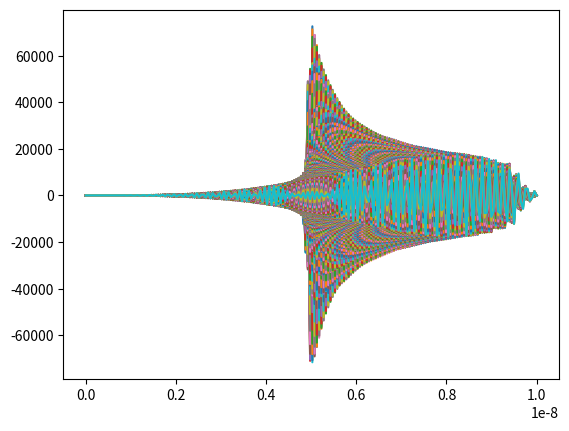

Reproduce this figure in Python.
import numpy as np
import math as mt
import cmath as cmt
import matplotlib.pyplot as mp
from scipy.interpolate import InterpolatedUnivariateSpline

# Éste algortimo trata de resolver la Ecuación de Schrodinger unidimensional
# para una particula libre con condiciones de contorno Psi (0) = Psi (L) = 0
# para todo t y Psi(x,t=0)=f(x)
# Se emplea el método de Crank-Nicolson basado en el método de Diferencias
# Finitas y el método Implícito

# 1 Definimos las constantes del problema, los pasos espaciales y temporales y
#   los vectores donde guardaremos la posición y el tiempo

m = 9.109e-31

hbar = 1.055e-34

sigma = 1.0e-10

kappa = 5.0e10

L = 1.0e-8

N = 200

a = L / N

t1 = 0.0

t2 = 2e-15

M = 1000

h = ( t2 -t1 ) / M

x0 = L / 2

x = np.linspace ( 0 , L , N )

t = np.linspace ( t1 , t2 , M )

# 2 Definimos los valores de las matrices tridiagonales A y B , fijamos el
#   valor inicial para Psi (Psi(x,t=0)) , el vector b donde incluimos los 
#   valores de los extremos para tener un sistema de ecuaciones cuadrado

a1 = ( 1 + ( 1j * h * hbar ) / ( 2 * m * a * a ) )

a2 = - ( 1j * h * hbar ) / ( 4 * m * a * a )

b1 = ( 1 - ( 1j * h * hbar ) / ( 2 * m * a * a ) )

b2 =  ( 1j * h * hbar ) / ( 4 * m * a * a )

Psi = np.exp ( - ( x - x0 ) ** 2 / ( 2 * sigma ** 2 ) ) * np.exp (1j * kappa * x )

Psi [ 0 ] , Psi [ N - 1 ] = 0.0 , 0.0

A = np.zeros ( [ N - 2 , N - 2 ] , complex )

B = np.zeros ( [ N - 2 , N - 2 ] , complex )

b = np.zeros ( [ N - 2 ] , complex )

b [ 0 ] , b [ N - 3 ] = 2 * b2 * Psi [ 0 ] , 2 * b2 * Psi [ N - 1 ]

# 3 Normalizamos la función de onda interpolando el cuadrado de su valor 
#   absoluto y mostramos la solución de la parte real de la función de onda, el
#   tiempo y el valor de la integral de la densidad de probabilidad

f = InterpolatedUnivariateSpline ( x , ( np.abs ( Psi ) ) ** 2 , k = 2 )

Integral = f.integral ( 0 , L )

Psi = ( 1 / mt.sqrt ( Integral ) ) * Psi

f = InterpolatedUnivariateSpline ( x , ( np.abs ( Psi ) ) ** 2 , k = 2 )

Integral = f.integral ( 0 , L )

print ( " t = " , t1 )

print ( " Integral de la Densidad de Probabilidad = " , Integral )

mp.plot ( x , np.real (Psi ) )

mp.show ( )

# 4 Definimos las matrices A y B de nuestro sistema de ecuaciones de tal 
#   manera que cumplan con las ecuaciones del método de Crank-Nicolson
#   ( Sistema de ecuaciones cuadrado )

for i in range ( N - 2 ):
    
    if i == 0:
        
        A [ i , i ] , A [ i , i + 1 ]  = a1 , a2 
        
        B [ i , i ] , B [ i , i + 1 ]  = b1 , b2 
        
    elif i == N - 3:
    
        A [ i , i - 1 ] , A [ i , i ] = a2 , a1
        
        B [ i , i - 1 ] , B [ i , i ] = b2 , b1
        
    else :
        
        A [ i , i - 1 ] , A [ i , i ] , A [ i , i + 1 ] = a2 , a1 , a2
        
        B [ i , i - 1 ] , B [ i , i ] , B [ i , i + 1 ] = b2 , b1 , b2

# 5 Introducimos el método de Crank-Nicolson
        
for i in t [ 1 : M ]:
    
    BB = np.dot ( B , Psi [ 1 : N - 1 ] ) + b
    
    Psi [ 1 : N - 1 ] = np.linalg.solve ( A , BB )
    
    # 6 Normalizamos la función de onda recién calculada y mostramos la 
    #   solución de la parte real de la función de onda, el tiempo y el valor
    #   de la integral de la densidad de probabilidad
    
    f = InterpolatedUnivariateSpline ( x , ( np.abs ( Psi ) ) ** 2 , k = 2 )

    Integral = f.integral ( 0 , L )
    
    Psi = ( 1 / mt.sqrt ( Integral ) ) * Psi
    
    f = InterpolatedUnivariateSpline ( x , ( np.abs ( Psi ) ) ** 2 , k = 2 )

    Integral = f.integral ( 0 , L )
    
    print ( " t = " , i )
    
    print ( " Integral de la Densidad de Probabilidad = " , Integral )
    
    mp.plot ( x , np.real (Psi ) )

    mp.show ( )
    